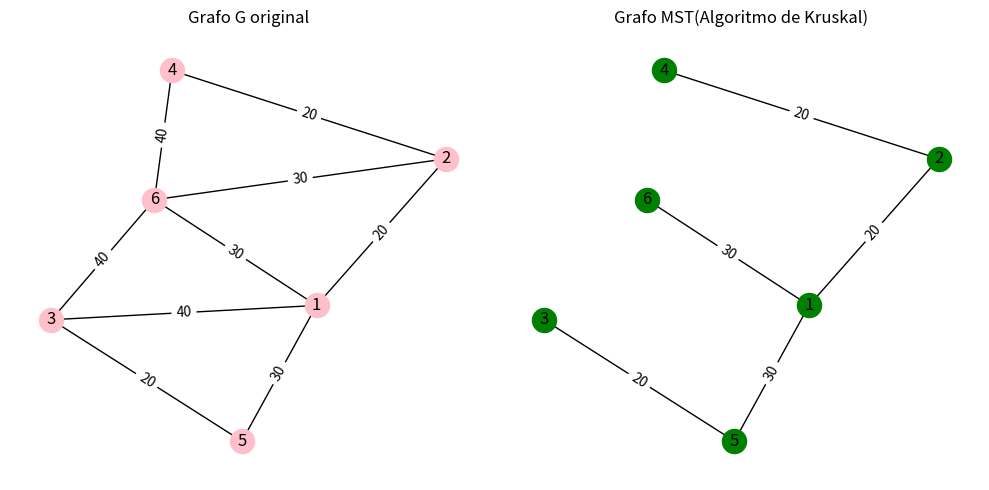

Write the Python code that produced this figure.
import networkx as nx
import matplotlib.pyplot as plt

G = nx.Graph()

G.add_nodes_from([1,2,3,4,5,6])

edges_with_weights = [(1,2, 20), (1,3,40), (1,5,30), (1,6,30),
                      (2,4,20), (2,6,30),(3,5,20),(3,6,40),
                      (4,6,40)]
G.add_weighted_edges_from(edges_with_weights)


def find(i, parent):
    j = i
    while (parent[j]!=j):
        j = parent[j]
    return j

def union(i,j,parent):
    root1 = find(i,parent)
    root2 = find(j,parent)
    if root1 != root2:
        parent[root2] = root1

def algoritmo_kruskal(graph):

    parent = {node: node for node in graph.nodes()}

    #creamos un grafo que solo tiene los vertices de G
    T = nx.Graph()
    T.add_nodes_from(graph.nodes())
   
    sorted_edges = sorted(graph.edges(data=True), key = lambda x: x[2]['weight'])

    for u,v, data in sorted_edges: 
        #si los vertices u y v están en árboles diferentes,
        #entonces los unimos y agregamos la arista (u,v) a T
        if find(u,parent)!= find(v,parent):
            T.add_edge(u,v,weight = data['weight'])
            union(u,v,parent)
    return T

#Ejecución
mst_kruskal = algoritmo_kruskal(G)

#calculamos el peso total
peso_total = sum(data['weight'] for u,v, data in mst_kruskal.edges(data=True))
print(f"El peso total del Árbol de expansión mínimo es {peso_total}")

#Visualización
plt.figure(figsize=(10,5))

#Grafo original G
plt.subplot(1,2,1)

pos = nx.spring_layout(G, seed=42)
nx.draw(G, pos, with_labels=True, node_color= 'pink')
labels = nx.get_edge_attributes(G, 'weight')
nx.draw_networkx_edge_labels(G,pos, edge_labels= labels)
plt.title('Grafo G original')

#Grafo de expansión mínimo (Algoritmo de Kruskal)
plt.subplot(1,2,2)
nx.draw(mst_kruskal, pos, with_labels=True, node_color ='green')
labels_mst = nx.get_edge_attributes(mst_kruskal, 'weight')
nx.draw_networkx_edge_labels(mst_kruskal, pos, edge_labels = labels_mst)
plt.title('Grafo MST(Algoritmo de Kruskal)')

plt.tight_layout() # Ajusta automáticamente los márgenes para que nada se monte encima de nada
plt.show()
